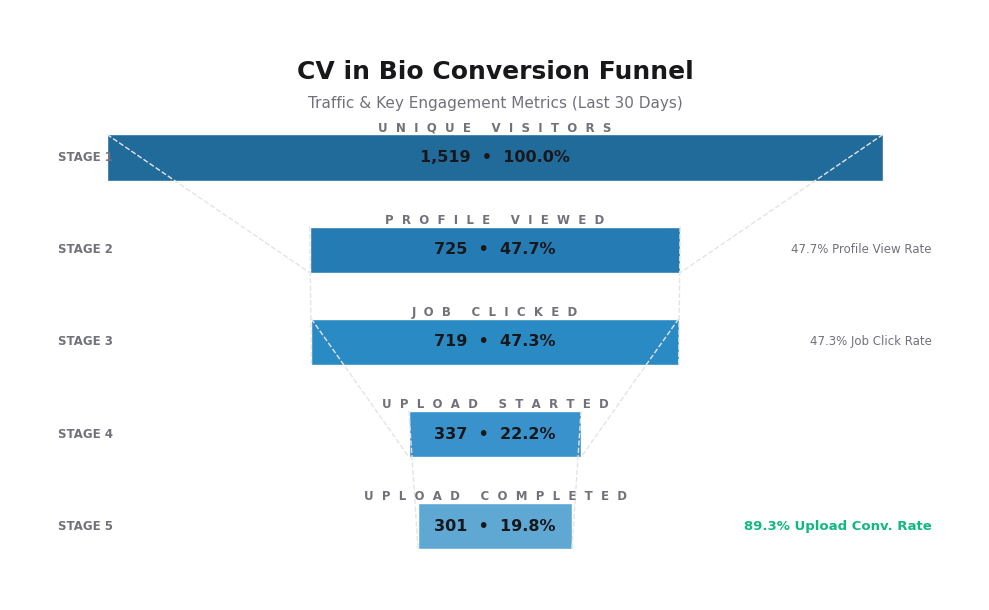

Write the Python code that produced this figure. (Note: this script raises an exception after producing the figure.)
import os
import numpy as np
import matplotlib.pyplot as plt
import matplotlib.patches as patches

# Setup clean, flat, modern minimalist aesthetic parameters for matplotlib
plt.rcParams['font.family'] = 'sans-serif'
plt.rcParams['font.sans-serif'] = ['Helvetica', 'Arial', 'DejaVu Sans', 'Liberation Sans']
plt.rcParams['text.color'] = '#18181B'        # Zinc-900 (deep charcoal) for all text
plt.rcParams['axes.labelcolor'] = '#71717A'    # Zinc-500 (muted gray) for labels
plt.rcParams['xtick.color'] = '#71717A'
plt.rcParams['ytick.color'] = '#71717A'
plt.rcParams['grid.color'] = '#E4E4E7'         # Zinc-200 for clean light grids

# Define flat brand colors strictly matching the repository's globals.css & web3-hiring-report
BG_COLOR = '#FFFFFF'          # Clean white backdrop matching pages
CARD_BG = '#FFFFFF'
TEXT_DARK = '#18181B'         # Zinc-900
TEXT_MUTED = '#71717A'        # Zinc-500
BORDER_COLOR = '#E4E4E7'      # Zinc-200 thin border line

COLOR_PRIMARY = '#216B9B'     # Brand Primary HSL(205, 71%, 45%) - elegant blue
COLOR_ACCENT = '#3A92CC'      # Brand Accent HSL(205, 71%, 55%) - light blue
COLOR_CVINBIO = '#18181B'     # Clean brand black
COLOR_WEB3 = '#6366F1'        # Indigo-500 brand accent from playbooks
COLOR_LIGHT_BG = '#FAFABA'     # Zinc-50 soft gray-white

def create_conversion_funnel():
    """Generates a highly elegant, flat, light-mode minimalist conversion funnel chart."""
    fig, ax = plt.subplots(figsize=(10, 6.2), facecolor=BG_COLOR)
    ax.set_facecolor(BG_COLOR)

    # Data
    stages = [
        "Unique Visitors",
        "Profile Viewed",
        "Job Clicked",
        "Upload Started",
        "Upload Completed"
    ]
    values = [1519, 725, 719, 337, 301]
    percentages = [100.0, 47.7, 47.3, 22.2, 19.8]
    
    # Elegant, clean primary/secondary theme colors matching repo page design
    colors = [COLOR_PRIMARY, '#257BB3', '#2A8BC4', COLOR_ACCENT, '#5FA8D3']
    
    y_pos = np.arange(len(stages))[::-1]  # reverse order so top is first
    
    # Calculate widths centered around 0
    max_val = max(values)
    widths = [v / max_val * 8 for v in values]  # scale to fit elegantly
    lefts = [(10 - w) / 2 for w in widths]
    
    # Plot horizontal bars with thin, clean dark borders instead of neon gradients
    bars = ax.barh(y_pos, widths, left=lefts, height=0.5, color=colors, edgecolor='#FFFFFF', linewidth=1)
    
    # Hide axes spines and ticks to maintain editorial cleanliness
    for name, spine in ax.spines.items():
        spine.set_visible(False)
    ax.xaxis.set_visible(False)
    ax.set_yticks([])
    
    # Add title and subtitle with precise, clean weight
    ax.text(5, len(stages) - 0.2, "CV in Bio Conversion Funnel", 
            ha='center', va='bottom', fontsize=18, fontweight='bold', color=TEXT_DARK)
    ax.text(5, len(stages) - 0.5, "Traffic & Key Engagement Metrics (Last 30 Days)", 
            ha='center', va='bottom', fontsize=11, color=TEXT_MUTED)

    # Draw minimal, clean vertical connecting lines between steps to show funnel flow
    for i in range(len(stages) - 1):
        y1 = y_pos[i] + 0.25
        y2 = y_pos[i+1] - 0.25
        
        x1_l = lefts[i]
        x1_r = lefts[i] + widths[i]
        x2_l = lefts[i+1]
        x2_r = lefts[i+1] + widths[i+1]
        
        # Connect left and right ends with subtle, thin dashed lines instead of AI slop fills
        ax.plot([x1_l, x2_l], [y1, y2], color=BORDER_COLOR, linestyle='--', linewidth=1)
        ax.plot([x1_r, x2_r], [y1, y2], color=BORDER_COLOR, linestyle='--', linewidth=1)

    # Add text labels on and around the bars
    for i, (bar, val, pct, stage) in enumerate(zip(bars, values, percentages, stages)):
        y = bar.get_y() + bar.get_height() / 2
        
        # Draw central stage text
        spaced_stage = "  ".join(list(stage.upper()))
        ax.text(5, y + 0.32, spaced_stage, ha='center', va='center', 
                fontsize=8.5, fontweight='bold', color=TEXT_MUTED)
        
        # Central value display
        val_text = f"{val:,}"
        pct_text = f"{pct:.1f}%"
        ax.text(5, y, f"{val_text}  •  {pct_text}", ha='center', va='center', 
                fontsize=11.5, fontweight='bold', color=TEXT_DARK)
        
        # Draw step badges on the left side
        step_num = f"STAGE {i+1}"
        ax.text(0.5, y, step_num, ha='left', va='center', fontsize=8.5, fontweight='bold', color=TEXT_MUTED)
        
        # Draw key transition metrics on the right side
        if i == 4: # Upload complete stage
            ax.text(9.5, y, "89.3% Upload Conv. Rate", ha='right', va='center', 
                    fontsize=9.5, fontweight='bold', color='#10B981')
        elif i == 1:
            ax.text(9.5, y, "47.7% Profile View Rate", ha='right', va='center', 
                    fontsize=8.5, color=TEXT_MUTED)
        elif i == 2:
            ax.text(9.5, y, "47.3% Job Click Rate", ha='right', va='center', 
                    fontsize=8.5, color=TEXT_MUTED)

    # Adjust limits and padding
    ax.set_xlim(0, 10)
    ax.set_ylim(-0.8, len(stages) + 0.6)
    
    plt.tight_layout()
    os.makedirs("/Users/vedang/.gemini/antigravity/brain/a953b8fa-3e99-4aca-a494-6da238a4bab2/artifacts", exist_ok=True)
    out_path = "/Users/vedang/.gemini/antigravity/brain/a953b8fa-3e99-4aca-a494-6da238a4bab2/artifacts/conversion_funnel_chart_1779522575123.png"
    plt.savefig(out_path, dpi=300, facecolor=BG_COLOR, edgecolor='none')
    plt.close()
    print(f"Funnel chart saved successfully to {out_path}")

def create_comparison_dashboard():
    """Generates an ultra-minimalist, flat, light-mode side-by-side comparative dashboard."""
    fig = plt.figure(figsize=(14, 10.5), facecolor=BG_COLOR)
    
    # 2x2 grid layout
    gs = fig.add_gridspec(2, 2, hspace=0.35, wspace=0.25)
    
    # Overall Title with elegant editorial sizing
    fig.text(0.5, 0.965, "Database Analytics & Platform Comparison", 
             ha='center', va='top', fontsize=20, fontweight='bold', color=TEXT_DARK)
    fig.text(0.5, 0.935, "CV in Bio vs Hashtag Web3 (Complete Listings Audit)", 
             ha='center', va='top', fontsize=11, color=TEXT_MUTED)

    width = 0.35

    # ------------------ SUBPLOT 1: Total Volume Comparison ------------------
    ax1 = fig.add_subplot(gs[0, 0])
    ax1.set_facecolor(CARD_BG)
    
    categories = ['Total Listings', 'Unique Companies']
    cvinbio_vals = [45342, 2052]
    web3_vals = [2736, 165]
    
    x = np.arange(len(categories))
    
    # Log scale is required due to large volume difference
    ax1.set_yscale('log')
    
    rects1 = ax1.bar(x - width/2, cvinbio_vals, width, label='CV in Bio', color=COLOR_PRIMARY, edgecolor='none')
    rects2 = ax1.bar(x + width/2, web3_vals, width, label='Hashtag Web3', color=COLOR_WEB3, edgecolor='none')
    
    ax1.set_title("Listing & Employer Volume (Log Scale)", pad=15, fontsize=12, fontweight='bold', color=TEXT_DARK)
    ax1.set_xticks(x)
    ax1.set_xticklabels(categories, fontsize=9.5, fontweight='bold')
    ax1.grid(True, which="both", ls="--", alpha=0.15)
    
    # Add values on top of bars
    for rect in rects1:
        h = rect.get_height()
        ax1.annotate(f"{h:,}",
                    xy=(rect.get_x() + rect.get_width() / 2, h),
                    xytext=(0, 4),
                    textcoords="offset points",
                    ha='center', va='bottom', fontsize=9, fontweight='bold', color=TEXT_DARK)
                    
    for rect in rects2:
        h = rect.get_height()
        ax1.annotate(f"{h:,}",
                    xy=(rect.get_x() + rect.get_width() / 2, h),
                    xytext=(0, 4),
                    textcoords="offset points",
                    ha='center', va='bottom', fontsize=9, fontweight='bold', color=TEXT_DARK)
                    
    ax1.legend(frameon=True, facecolor=BG_COLOR, edgecolor=BORDER_COLOR)
    
    # ------------------ SUBPLOT 2: Work Environment ------------------
    ax2 = fig.add_subplot(gs[0, 1])
    ax2.set_facecolor(CARD_BG)
    
    env_labels = ['Fully Remote', 'Hybrid', 'On-site']
    cvinbio_env = [12.9, 0.6, 86.5]
    web3_env = [39.4, 13.5, 39.0]
    
    x = np.arange(len(env_labels))
    
    rects1 = ax2.bar(x - width/2, cvinbio_env, width, label='CV in Bio', color=COLOR_PRIMARY, edgecolor='none')
    rects2 = ax2.bar(x + width/2, web3_env, width, label='Hashtag Web3', color=COLOR_WEB3, edgecolor='none')
    
    ax2.set_title("Work Environment Distribution (%)", pad=15, fontsize=12, fontweight='bold', color=TEXT_DARK)
    ax2.set_xticks(x)
    ax2.set_xticklabels(env_labels, fontsize=9.5, fontweight='bold')
    ax2.set_ylim(0, 100)
    ax2.grid(True, ls="--", alpha=0.15)
    
    for rect in rects1:
        h = rect.get_height()
        ax2.annotate(f"{h:.1f}%",
                    xy=(rect.get_x() + rect.get_width() / 2, h),
                    xytext=(0, 3),
                    textcoords="offset points",
                    ha='center', va='bottom', fontsize=8.5, color=TEXT_MUTED)
                    
    for rect in rects2:
        h = rect.get_height()
        ax2.annotate(f"{h:.1f}%",
                    xy=(rect.get_x() + rect.get_width() / 2, h),
                    xytext=(0, 3),
                    textcoords="offset points",
                    ha='center', va='bottom', fontsize=8.5, color=TEXT_MUTED)
                    
    ax2.legend(frameon=True, facecolor=BG_COLOR, edgecolor=BORDER_COLOR)

    # ------------------ SUBPLOT 3: Seniority Distribution ------------------
    ax3 = fig.add_subplot(gs[1, 0])
    ax3.set_facecolor(CARD_BG)
    
    seniority = ['Senior', 'Mid', 'Junior']
    cvinbio_sen = [59.6, 34.0, 6.4]
    web3_sen = [49.9, 15.4, 6.5]
    
    x = np.arange(len(seniority))
    width_sen = 0.35
    
    rects1 = ax3.bar(x - width_sen/2, cvinbio_sen, width_sen, label='CV in Bio', color=COLOR_PRIMARY, edgecolor='none')
    rects2 = ax3.bar(x + width_sen/2, web3_sen, width_sen, label='Hashtag Web3', color=COLOR_WEB3, edgecolor='none')
    
    ax3.set_title("Seniority & Experience Level (%)", pad=15, fontsize=12, fontweight='bold', color=TEXT_DARK)
    ax3.set_xticks(x)
    ax3.set_xticklabels(seniority, fontsize=9.5, fontweight='bold')
    ax3.set_ylim(0, 70)
    ax3.grid(True, ls="--", alpha=0.15)
    
    for rect in rects1:
        h = rect.get_height()
        if h > 0:
            ax3.annotate(f"{h:.1f}%",
                        xy=(rect.get_x() + rect.get_width() / 2, h),
                        xytext=(0, 3),
                        textcoords="offset points",
                        ha='center', va='bottom', fontsize=8, color=TEXT_MUTED)
                    
    for rect in rects2:
        h = rect.get_height()
        if h > 0:
            ax3.annotate(f"{h:.1f}%",
                        xy=(rect.get_x() + rect.get_width() / 2, h),
                        xytext=(0, 3),
                        textcoords="offset points",
                        ha='center', va='bottom', fontsize=8, color=TEXT_MUTED)
                    
    ax3.legend(frameon=True, facecolor=BG_COLOR, edgecolor=BORDER_COLOR)

    # ------------------ SUBPLOT 4: Data Quality Comparison ------------------
    ax4 = fig.add_subplot(gs[1, 1])
    ax4.set_facecolor(CARD_BG)
    
    quality_labels = ['Disclosed Salary', 'Required Skills listed']
    cvinbio_qual = [14.8, 79.8]
    web3_qual = [5.1, 100.0]
    
    x = np.arange(len(quality_labels))
    
    rects1 = ax4.bar(x - width/2, cvinbio_qual, width, label='CV in Bio', color=COLOR_PRIMARY, edgecolor='none')
    rects2 = ax4.bar(x + width/2, web3_qual, width, label='Hashtag Web3', color=COLOR_WEB3, edgecolor='none')
    
    ax4.set_title("Data Completeness & Transparency (%)", pad=15, fontsize=12, fontweight='bold', color=TEXT_DARK)
    ax4.set_xticks(x)
    ax4.set_xticklabels(quality_labels, fontsize=9.5, fontweight='bold')
    ax4.set_ylim(0, 115)
    ax4.grid(True, ls="--", alpha=0.15)
    
    for rect in rects1:
        h = rect.get_height()
        ax4.annotate(f"{h:.1f}%",
                    xy=(rect.get_x() + rect.get_width() / 2, h),
                    xytext=(0, 3),
                    textcoords="offset points",
                    ha='center', va='bottom', fontsize=9, fontweight='bold', color=TEXT_DARK)
                    
    for rect in rects2:
        h = rect.get_height()
        ax4.annotate(f"{h:.1f}%",
                    xy=(rect.get_x() + rect.get_width() / 2, h),
                    xytext=(0, 3),
                    textcoords="offset points",
                    ha='center', va='bottom', fontsize=9, fontweight='bold', color=TEXT_DARK)
                    
    ax4.legend(frameon=True, facecolor=BG_COLOR, edgecolor=BORDER_COLOR)

    # Clean axes design for subplots
    for ax in [ax1, ax2, ax3, ax4]:
        # Hide standard top and right spines, and make left spine subtle
        for name, spine in ax.spines.items():
            if name in ['top', 'right', 'left']:
                spine.set_visible(False)
            else:
                spine.set_color(BORDER_COLOR)
                spine.set_linewidth(1)
        ax.tick_params(colors=TEXT_MUTED, width=1, labelsize=9)
        
    # Automatically align layout leaving room for titles
    fig.tight_layout(rect=[0, 0, 1, 0.90])
    
    out_path = "/Users/vedang/.gemini/antigravity/brain/a953b8fa-3e99-4aca-a494-6da238a4bab2/artifacts/metrics_dashboard_chart_1779522553684.png"
    plt.savefig(out_path, dpi=300, facecolor=BG_COLOR, edgecolor='none')
    plt.close()
    print(f"Comparison dashboard saved successfully to {out_path}")

if __name__ == "__main__":
    create_conversion_funnel()
    create_comparison_dashboard()
